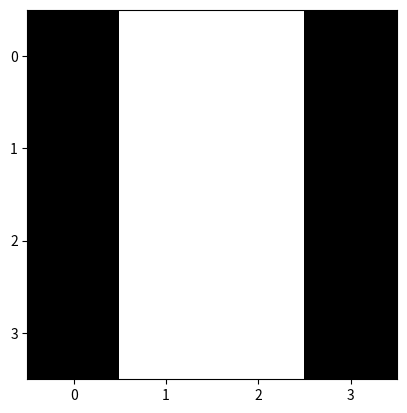

Reproduce this figure in Python. (Note: this script raises an exception after producing the figure.)
import numpy as np
import matplotlib.pyplot as plt

def sous_echantillonnage(image):
    filtre = np.array([[1,1],[1,1]]) 
    representation = np.zeros([image.shape[0]//2,
                               image.shape[1]//2])
    # Balayage de l'image
    for ligne in range(0,image.shape[0]-1,2):
        for col in range(0,image.shape[1]-1,2):
            # Calcul du sous-échantillon
            zone_a_reduire = image[ligne:ligne+2,col:col+2]*filtre
            representation[ligne//2, col//2] = np.max(zone_a_reduire)
    return representation

# image synthétique d'un damier
image = np.array([[1,0,1,0,1,0],
                  [0,1,0,1,0,1],
                  [1,0,1,0,1,0],
                  [0,1,0,1,0,1],
                  [1,0,1,0,1,0],
                  [0,1,0,1,0,1]
                 ])

print("image:\n",image)

plt.imshow(image,cmap=plt.get_cmap('gray'),vmin=0,vmax=1)
plt.show()

resultat_sousEchantillon = sous_echantillonnage(image)
print("\nRésultat sous-échantillon:\n",resultat_sousEchantillon)

plt.yticks(range(0, resultat_sousEchantillon.shape[0]))
plt.xticks(range(0, resultat_sousEchantillon.shape[1]))
plt.imshow(resultat_sousEchantillon,cmap=plt.get_cmap('gray'),vmin=0,vmax=1)
plt.show()

# image synthétique comportant une ligne verticale
image = np.array([[0,0,1,0,0,0],
                  [0,0,1,0,0,0],
                  [0,0,1,0,0,0],
                  [0,0,1,0,0,0],
                  [0,0,1,0,0,0],
                  [0,0,1,0,0,0]
                 ])

print("image:\n",image)

plt.imshow(image,cmap=plt.get_cmap('gray'),vmin=0,vmax=1)
plt.show()

resultat_sousEchantillon = sous_echantillonnage(image)
print("\nRésultat sous-échantillon:\n",resultat_sousEchantillon)

plt.yticks(range(0, resultat_sousEchantillon.shape[0]))
plt.xticks(range(0, resultat_sousEchantillon.shape[1]))
plt.imshow(resultat_sousEchantillon,cmap=plt.get_cmap('gray'),vmin=0,vmax=1)
plt.show()

# image synthétique comportant une ligne verticale
image = np.array([[0, 0, 0, 1, 1, 0, 0, 0],
                 [0, 0, 0, 1, 1, 0, 0, 0],
                 [0, 0, 0, 1, 1, 0, 0, 0],
                 [0, 0, 0, 1, 1, 0, 0, 0],
                 [0, 0, 0, 1, 1, 0, 0, 0],
                 [0, 0, 0, 1, 1, 0, 0, 0],
                 [0, 0, 0, 1, 1, 0, 0, 0],
                 [0, 0, 0, 1, 1, 0, 0, 0]])

print("image:\n",image)

plt.imshow(image,cmap=plt.get_cmap('gray'),vmin=0,vmax=1)
plt.show()

resultat_sousEchantillon = sous_echantillonnage(image)
print("\nRésultat sous-échantillon:\n",resultat_sousEchantillon)

plt.yticks(range(0, resultat_sousEchantillon.shape[0]))
plt.xticks(range(0, resultat_sousEchantillon.shape[1]))
plt.imshow(resultat_sousEchantillon,cmap=plt.get_cmap('gray'),vmin=0,vmax=1)
plt.show()

chemin_data = "https://cours.edulib.org/asset-v1:Cegep-Matane+VAERN.1FR+P2021+type@asset+block@"

# Image source
image = plt.imread(chemin_data+"Chevreuil-0621_rouge-blanc_noir.png")
print("Image originale:",image.shape)

plt.imshow(image,cmap=plt.get_cmap('gray'),vmin=0,vmax=1)
plt.show()

# Sous-échantillonnage de l'image
resultat_sousEchantillon = sous_echantillonnage(image)
print("\nRésultat sous-échantillon:",resultat_sousEchantillon.shape)
plt.yticks(range(0, resultat_sousEchantillon.shape[0]))
plt.xticks(range(0, resultat_sousEchantillon.shape[1]))
plt.imshow(resultat_sousEchantillon,cmap=plt.get_cmap('gray'),vmin=0,vmax=1)
plt.show()


